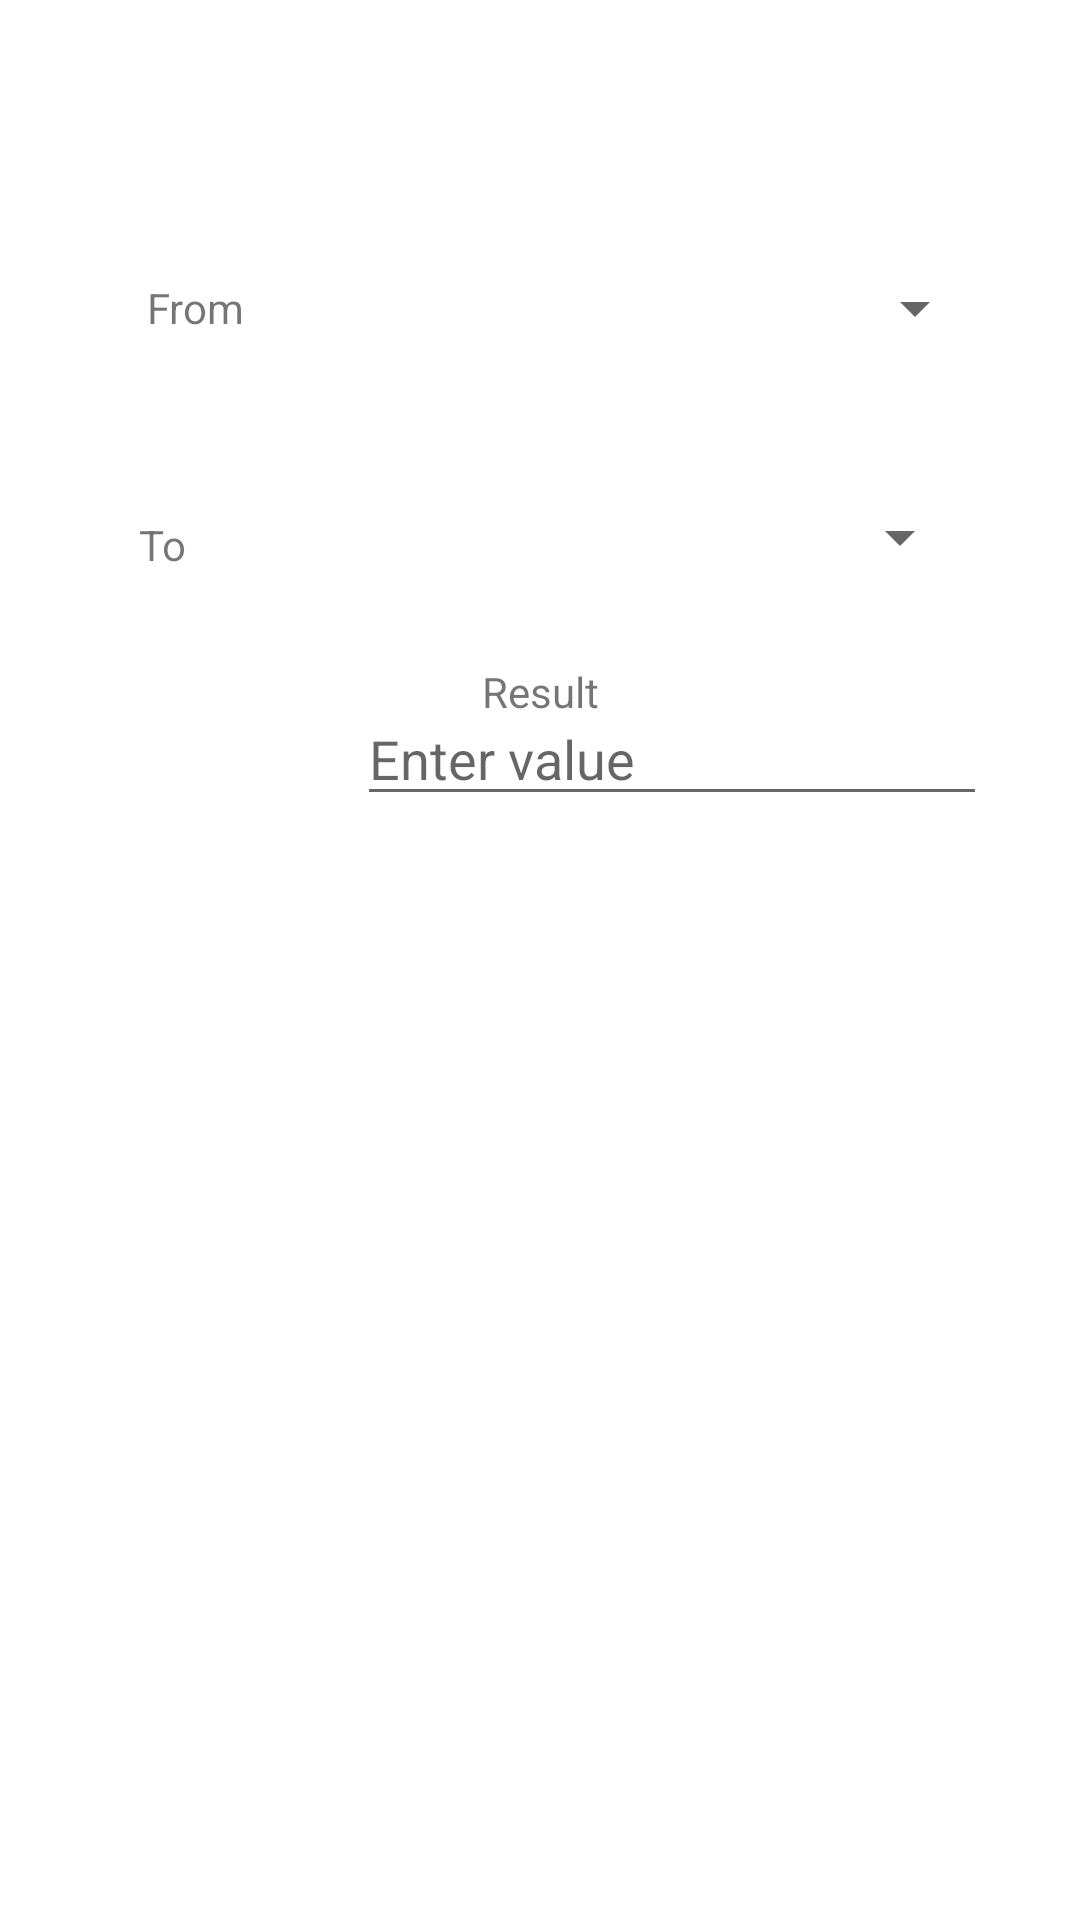

Layout XML and referenced resources for this Android screen:
<!-- AndroidManifest.xml: application theme Theme.Convertify -->
<!-- res/layout/activity_weight_button.xml -->
<?xml version="1.0" encoding="utf-8"?>
<androidx.constraintlayout.widget.ConstraintLayout xmlns:android="http://schemas.android.com/apk/res/android"
    xmlns:app="http://schemas.android.com/apk/res-auto"
    xmlns:tools="http://schemas.android.com/tools"
    android:id="@+id/main"
    android:layout_width="match_parent"
    android:layout_height="match_parent"
    tools:context=".ui.activitiesButton.WeightActivityButton">

    <TextView
        android:id="@+id/textView3"
        android:layout_width="wrap_content"
        android:layout_height="wrap_content"
        android:text="From"
        app:layout_constraintBottom_toBottomOf="parent"
        app:layout_constraintEnd_toEndOf="parent"
        app:layout_constraintHorizontal_bias="0.15"
        app:layout_constraintStart_toStartOf="parent"
        app:layout_constraintTop_toTopOf="parent"
        app:layout_constraintVertical_bias="0.15" />

    <Spinner
        android:id="@+id/spinner"
        android:layout_width="200dp"
        android:layout_height="wrap_content"
        android:layout_marginStart="16dp"
        app:layout_constraintBottom_toBottomOf="@+id/textView3"
        app:layout_constraintEnd_toEndOf="parent"
        app:layout_constraintHorizontal_bias="0.5"
        app:layout_constraintStart_toEndOf="@+id/textView3"
        app:layout_constraintTop_toTopOf="@+id/textView3" />

    <TextView
        android:id="@+id/textView4"
        android:layout_width="wrap_content"
        android:layout_height="wrap_content"
        android:layout_marginTop="60dp"
        android:text="To"
        app:layout_constraintEnd_toStartOf="@+id/spinner"
        app:layout_constraintHorizontal_bias="0.41"
        app:layout_constraintStart_toStartOf="parent"
        app:layout_constraintTop_toBottomOf="@+id/textView3" />

    <Spinner
        android:id="@+id/spinner2"
        android:layout_width="200dp"
        android:layout_height="wrap_content"
        android:layout_marginStart="16dp"
        app:layout_constraintBottom_toBottomOf="@+id/textView4"
        app:layout_constraintEnd_toEndOf="parent"
        app:layout_constraintHorizontal_bias="0.561"
        app:layout_constraintStart_toEndOf="@+id/textView4"
        app:layout_constraintTop_toTopOf="@+id/textView4"
        app:layout_constraintVertical_bias="1.0" />

    <TextView
        android:id="@+id/textResult"
        android:layout_width="wrap_content"
        android:layout_height="wrap_content"
        android:layout_marginBottom="400dp"
        android:text="Result"
        app:layout_constraintBottom_toBottomOf="parent"
        app:layout_constraintEnd_toEndOf="parent"
        app:layout_constraintHorizontal_bias="0.5"
        app:layout_constraintStart_toStartOf="parent" />

    <EditText
        android:id="@+id/inputValue"
        android:layout_width="wrap_content"
        android:layout_height="wrap_content"
        android:layout_marginTop="116dp"
        android:ems="10"
        android:hint="Enter value"
        app:layout_constraintEnd_toEndOf="@+id/spinner"
        app:layout_constraintHorizontal_bias="1.0"
        app:layout_constraintStart_toStartOf="@+id/spinner"
        app:layout_constraintTop_toBottomOf="@+id/spinner" />

</androidx.constraintlayout.widget.ConstraintLayout>
<!-- resources referenced by this layout -->
<resources>
  <style name="Theme.Convertify" parent="Theme.MaterialComponents.DayNight.DarkActionBar">
          
          <item name="colorPrimary">@color/purple_500</item>
          <item name="colorPrimaryVariant">@color/purple_700</item>
          <item name="colorOnPrimary">@color/white</item>
          
          <item name="colorSecondary">@color/teal_200</item>
          <item name="colorSecondaryVariant">@color/teal_700</item>
          <item name="colorOnSecondary">@color/black</item>
          
          <item name="android:statusBarColor">?attr/colorPrimaryVariant</item>
          
      </style>
  <!-- not gathered from this repository: default colours our renderer supplied (Android Studio template values) -->
  <color name="purple_500">#FF6200EE</color>
  <color name="purple_700">#FF3700B3</color>
  <color name="teal_200">#FF03DAC5</color>
  <color name="teal_700">#FF018786</color>
  <color name="black">#FF000000</color>
  <color name="white">#FFFFFFFF</color>
</resources>
